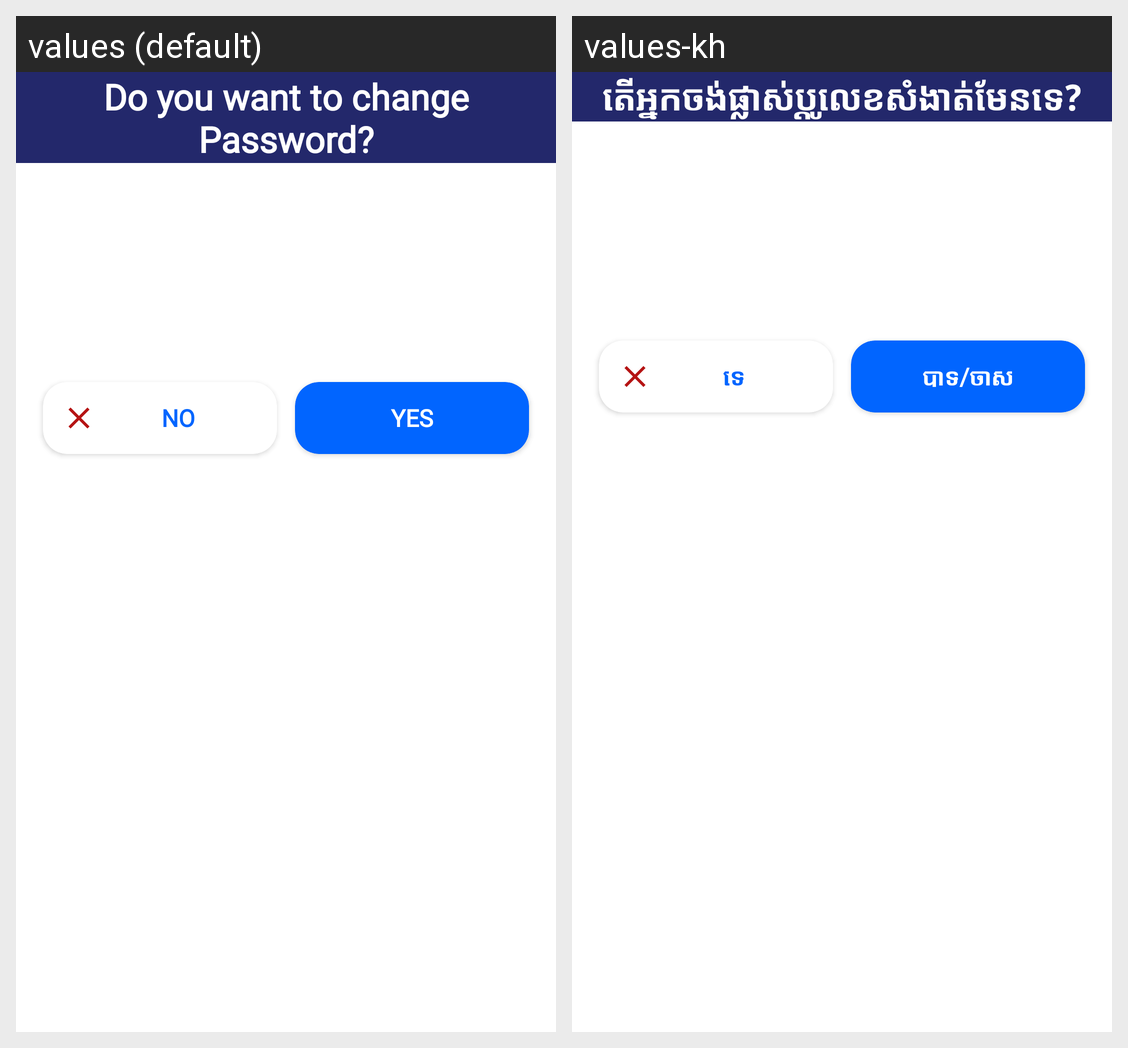

The same Android screen rendered under two of its app's locales, left to right. List the strings drawn on it with the default value and each locale's translation.
Android screen res/layout/dialog_changepassword.xml rendered under 2 locales, left to right: values (default), values-kh. Device: Nexus 5 (rendered at 1080×1920; each locale shown at half size, 540×960, under a caption strip naming it); theme Theme.QuizApp.
Strings drawn on this screen, with the default value and each locale's value (text and hints the layout hard-codes, and strings that could not be matched under every locale, appear in the picture but are not listed):

do_you_want_to_change_password
  values: Do you want to change Password?
  values-kh: តើអ្នកចង់ផ្លាស់ប្តូលេខសំងាត់មែនទេ?

no
  values: NO
  values-kh: ទេ

yes
  values: Yes
  values-kh: បាទ/ចាស
